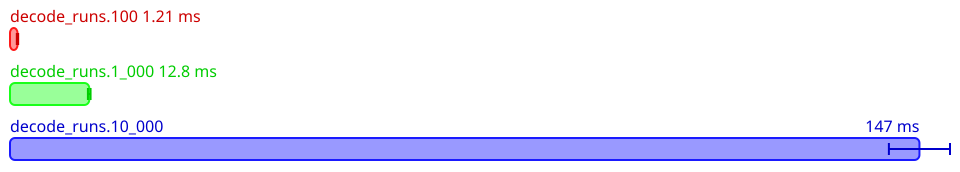

Source data for this figure (header and first rows):
Name, Mean (ps), 2*Stdev (ps), Allocated, Copied, Peak Memory
All.decode_runs.100, 1213885100, 109742218, 4373774, 64872, 13631488
All.decode_runs.1_000, 12838660112, 214231634, 45890472, 1945291, 13631488
All.decode_runs.10_000, 147347130200, 4950455044, 491766880, 34433256, 22020096
